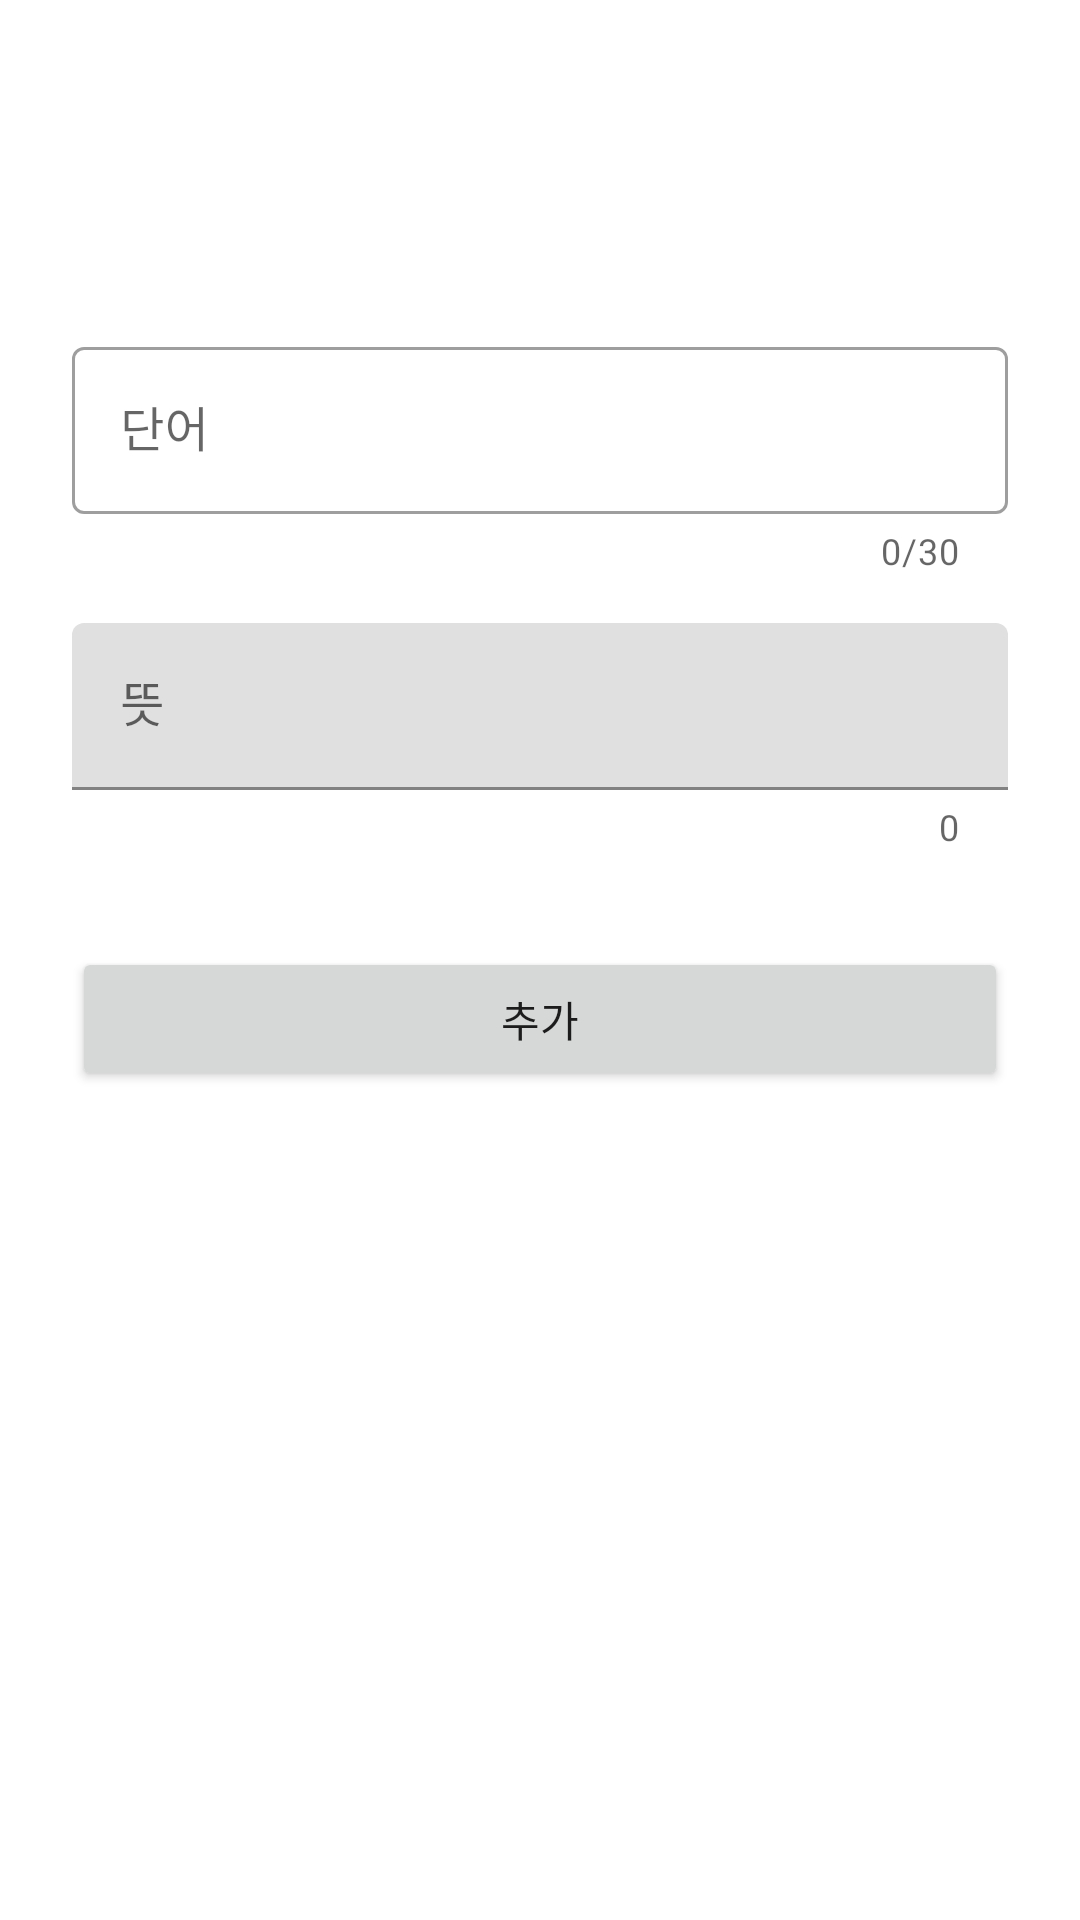

Layout XML and referenced resources for this Android screen:
<!-- AndroidManifest.xml: application theme Theme.VocaBook -->
<!-- res/layout/activity_add.xml -->
<?xml version="1.0" encoding="utf-8"?>
<androidx.constraintlayout.widget.ConstraintLayout xmlns:android="http://schemas.android.com/apk/res/android"
    xmlns:app="http://schemas.android.com/apk/res-auto"
    xmlns:tools="http://schemas.android.com/tools"
    android:layout_width="match_parent"
    android:layout_height="match_parent"
    android:padding="24dp"
    tools:context=".AddActivity">

    <TextView
        android:id="@+id/titleTextView"
        android:layout_width="match_parent"
        android:layout_height="wrap_content"
        android:layout_marginTop="30dp"
        android:gravity="center"
        android:textSize="30sp"
        app:layout_constraintTop_toTopOf="parent"
        tools:text="단어추가" />

    <com.google.android.material.textfield.TextInputLayout
        android:id="@+id/textTextInputLayout"
        style="@style/Widget.MaterialComponents.TextInputLayout.OutlinedBox"
        android:layout_width="0dp"
        android:layout_height="wrap_content"
        android:layout_marginTop="16dp"
        app:counterEnabled="true"
        app:counterMaxLength="30"
        app:errorEnabled="true"
        app:layout_constraintEnd_toEndOf="parent"
        app:layout_constraintStart_toStartOf="parent"
        app:layout_constraintTop_toBottomOf="@id/titleTextView">

        <com.google.android.material.textfield.TextInputEditText
            android:id="@+id/textInputEditText"
            android:layout_width="match_parent"
            android:layout_height="wrap_content"
            android:hint="단어" />

    </com.google.android.material.textfield.TextInputLayout>

    <com.google.android.material.textfield.TextInputLayout
        android:id="@+id/meanTextInputLayout"
        android:layout_width="match_parent"
        android:layout_height="wrap_content"
        android:layout_marginTop="16dp"
        app:counterEnabled="true"
        app:layout_constraintTop_toBottomOf="@+id/textTextInputLayout">

        <com.google.android.material.textfield.TextInputEditText
            android:id="@+id/meanTextInputEditText"
            android:layout_width="match_parent"
            android:layout_height="wrap_content"
            android:hint="뜻" />
    </com.google.android.material.textfield.TextInputLayout>

    
    <com.google.android.material.chip.ChipGroup
        android:id="@+id/typeChipGroup"
        android:layout_width="match_parent"
        android:layout_height="wrap_content"
        android:layout_marginTop="16dp"
        app:layout_constraintTop_toBottomOf="@id/meanTextInputLayout"
        app:singleSelection="true"
        app:selectionRequired="true"
        />

    <Button
        android:id="@+id/addButton"
        android:layout_width="match_parent"
        android:layout_height="wrap_content"
        android:layout_marginTop="16dp"
        android:text="추가"
        app:layout_constraintTop_toBottomOf="@id/typeChipGroup" />
</androidx.constraintlayout.widget.ConstraintLayout>
<!-- resources referenced by this layout -->
<resources>
  <style name="Theme.VocaBook" parent="Theme.MaterialComponents.DayNight.DarkActionBar">
          
          <item name="colorPrimary">@color/purple_500</item>
          <item name="colorPrimaryVariant">@color/purple_700</item>
          <item name="colorOnPrimary">@color/white</item>
          
          <item name="colorSecondary">@color/teal_200</item>
          <item name="colorSecondaryVariant">@color/teal_700</item>
          <item name="colorOnSecondary">@color/black</item>
          
          <item name="android:statusBarColor">?attr/colorPrimaryVariant</item>
          
      </style>
  <!-- not gathered from this repository: default colours our renderer supplied (Android Studio template values) -->
  <color name="purple_500">#FF6200EE</color>
  <color name="purple_700">#FF3700B3</color>
  <color name="teal_200">#FF03DAC5</color>
  <color name="teal_700">#FF018786</color>
  <color name="black">#FF000000</color>
  <color name="white">#FFFFFFFF</color>
</resources>
